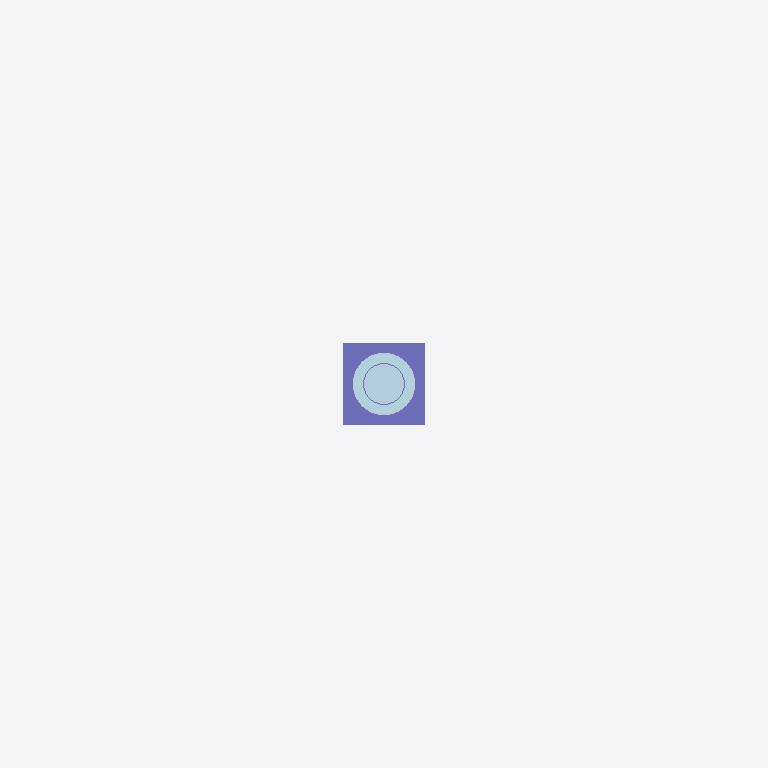
Plan cut of the same IFC building model at storey 'Struktur' (level 0.00 m, cut at 1.40 m), seen from above with north up, elements coloured by IFC class: 2 columns (violet), 1 plate (pale blue). Cut surfaces are drawn darker.
Extent 12.1 m × 4.2 m × 15.9 m (x, y, z). Storeys (1): Struktur at 0.00 m. Elements (20): 11 IfcMember, 5 IfcBeam, 2 IfcColumn, 1 IfcFooting, 1 IfcPlate.

HEADER;
FILE_DESCRIPTION(('ViewDefinition [ReferenceView_V1.2]'),'2;1');
FILE_NAME('unipole-6x12.ifc','2026-11-28T05:39:57',('adighanilham'),('adighanilham'),'porto-reklame','export_model.py','');
FILE_SCHEMA(('IFC4'));
ENDSEC;
DATA;
#17=IFCPROJECT('3U0uhJBNz7Bv3T3DpaASlF',#5,'adighanilham - Studi Reklame unipole-6x12','STUDI DESAIN PORTOFOLIO - bukan dokumen perizinan',$,$,$,(#15),#10);
#19=IFCSITE('17Eq0l9X5CR8tuvv7RCGho',#5,'Site studi','Jl. Raya Waru, dekat Bundaran Aloha, Sidoarjo (ilustratif)',$,#18,$,$,.ELEMENT.,$,$,$,$,$);
#21=IFCBUILDING('1hkZxH9qL7sh5AwTs5cQ8b',#5,'Reklame Unipole (tiang tunggal) 6x12',$,$,#20,$,$,.ELEMENT.,$,$,$);
#23=IFCBUILDINGSTOREY('1CfFT5O7HBHBZ5rBLPMDEk',#5,'Struktur',$,$,#22,$,$,.ELEMENT.,0.0);
#203=IFCCOLUMN('3I$HIg9Cv7MAbNP5o8ueMN',#5,'PED-22','Pedestal beton',$,#198,#202,'PED',.COLUMN.);
#195=IFCPLATE('0gSKWArR528QAyNF_leXrp',#5,'BP-22','Base plate D1060 t55; 20 angkur M36 ASTM F1554 Gr.55',$,#190,#194,'BP',$);
#133=IFCCOLUMN('2$m5zShNfFMuNdaT7o803I',#5,'COL-11','Kolom utama; CHS 711.2x16',$,#129,#132,'COL-11',.COLUMN.);
ENDSEC;
